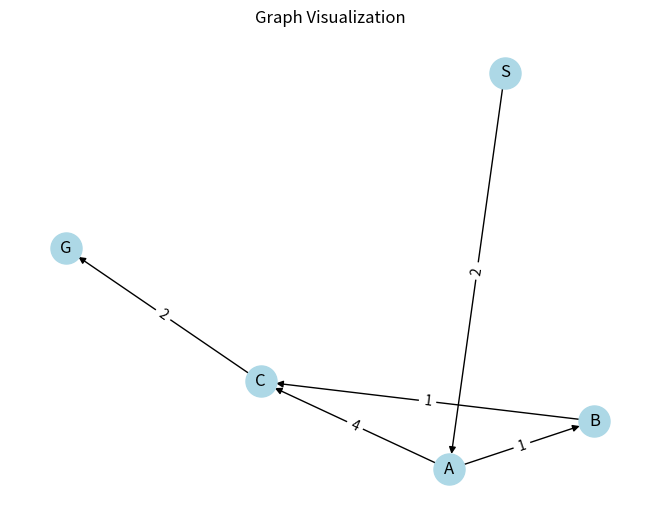

Source code (Python):
import heapq
import matplotlib.pyplot as plt
import networkx as nx

# --- Uniform Cost Search (UCS) ---
def ucs(graph, start, goal):
    frontier = []
    heapq.heappush(frontier, (0, start))  # (cost, node)
    came_from = {start: None}
    cost_so_far = {start: 0}

    while frontier:
        current_cost, current = heapq.heappop(frontier)

        if current == goal:
            break

        for neighbor, cost in graph.get(current, []):  # Ensure it handles missing nodes
            new_cost = current_cost + cost
            if neighbor not in cost_so_far or new_cost < cost_so_far[neighbor]:
                cost_so_far[neighbor] = new_cost
                heapq.heappush(frontier, (new_cost, neighbor))
                came_from[neighbor] = current

    return reconstruct_path(came_from, start, goal)


# --- Greedy Best-First Search (GBFS) ---
def greedy_best_first_search(graph, start, goal, heuristic):
    frontier = []
    heapq.heappush(frontier, (heuristic[start], start))
    came_from = {start: None}
    visited = set()

    while frontier:
        _, current = heapq.heappop(frontier)

        if current == goal:
            break

        visited.add(current)

        for neighbor, _ in graph.get(current, []):  # Properly unpack tuple
            if neighbor not in visited and neighbor not in came_from:
                heapq.heappush(frontier, (heuristic[neighbor], neighbor))
                came_from[neighbor] = current

    return reconstruct_path(came_from, start, goal)


# --- A* Search ---
def a_star_search(graph, start, goal, heuristic):
    frontier = []
    heapq.heappush(frontier, (heuristic[start], start))  # (f, node)
    came_from = {start: None}
    cost_so_far = {start: 0}

    while frontier:
        _, current = heapq.heappop(frontier)

        if current == goal:
            break

        for neighbor, cost in graph.get(current, []):  # Properly unpack tuple
            new_cost = cost_so_far[current] + cost
            if neighbor not in cost_so_far or new_cost < cost_so_far[neighbor]:
                cost_so_far[neighbor] = new_cost
                priority = new_cost + heuristic[neighbor]  # f(n) = g(n) + h(n)
                heapq.heappush(frontier, (priority, neighbor))
                came_from[neighbor] = current

    return reconstruct_path(came_from, start, goal)


# --- Helper Function: Reconstruct Path ---
def reconstruct_path(came_from, start, goal):
    if goal not in came_from:
        return None  # No path found

    path = []
    current = goal
    while current is not None:
        path.append(current)
        current = came_from[current]
    path.reverse()
    return path


# --- Graph and Heuristic for Example ---
graph = {
    'S': [('A', 2)],
    'A': [('B', 1), ('C', 4)],
    'B': [('C', 1)],
    'C': [('G', 2)],
    'G': []
}

heuristic = {
    'S': 4,
    'A': 3,
    'B': 2,
    'C': 1,
    'G': 0
}

start = 'S'
goal = 'G'

# Running the search algorithms
ucs_path = ucs(graph, start, goal)
gbfs_path = greedy_best_first_search(graph, start, goal, heuristic)
a_star_path = a_star_search(graph, start, goal, heuristic)

print("UCS Path:", ucs_path)
print("GBFS Path:", gbfs_path)
print("A* Path:", a_star_path)

# --- Visualization of the Graph ---
def draw_graph(graph):
    G = nx.DiGraph()  # Use DiGraph for directed edges

    for node in graph:
        for neighbor, cost in graph[node]:
            G.add_edge(node, neighbor, weight=cost)

    pos = nx.spring_layout(G)
    labels = nx.get_edge_attributes(G, 'weight')

    # Draw nodes and edges
    nx.draw(G, pos, with_labels=True, node_size=500, node_color='lightblue')
    nx.draw_networkx_edge_labels(G, pos, edge_labels=labels)

    plt.title("Graph Visualization")
    plt.show()

# Drawing the graph visualization
draw_graph(graph)
